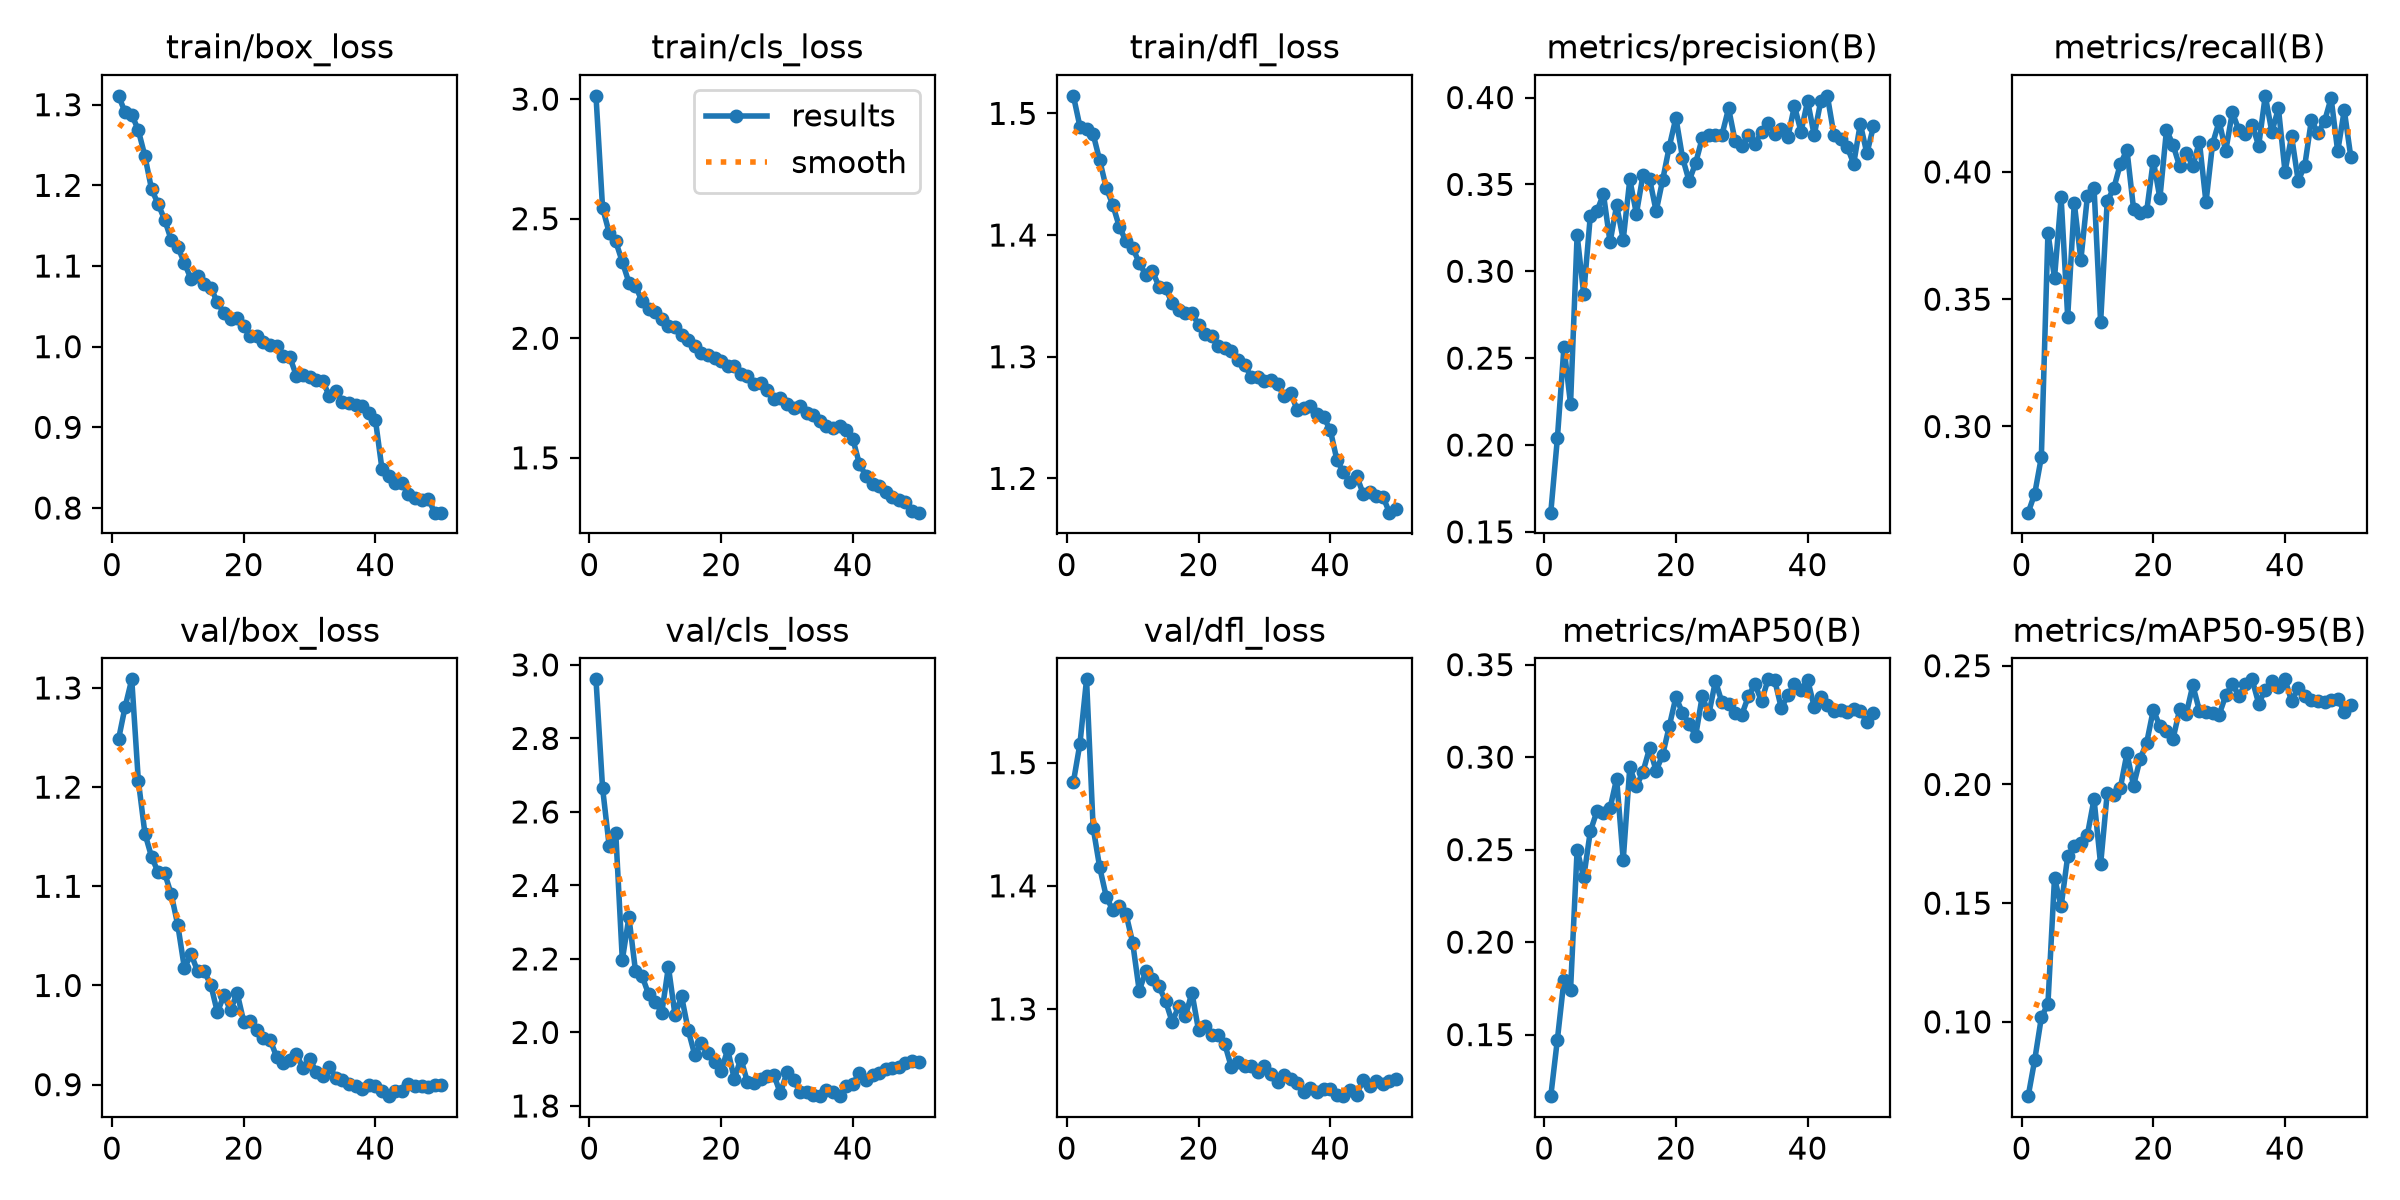

Data behind this chart, as committed beside it:
epoch, time, train/box_loss, train/cls_loss, train/dfl_loss, metrics/precision(B), metrics/recall(B), metrics/mAP50(B), metrics/mAP50-95(B), val/box_loss, val/cls_loss, val/dfl_loss, lr/pg0, lr/pg1, lr/pg2
1, 156.5, 1.311, 3.014, 1.514, 0.161, 0.2662, 0.1167, 0.0687, 1.248, 2.961, 1.484, 0.0003697, 0.0003697, 0.0003697
2, 310.9, 1.29, 2.545, 1.489, 0.2037, 0.2737, 0.1472, 0.08408, 1.281, 2.665, 1.516, 0.0007254, 0.0007254, 0.0007254
3, 463.7, 1.288, 2.442, 1.487, 0.2564, 0.2879, 0.1794, 0.1018, 1.309, 2.508, 1.568, 0.001066, 0.001066, 0.001066
4, 613.1, 1.268, 2.405, 1.483, 0.2235, 0.376, 0.1739, 0.1076, 1.207, 2.544, 1.447, 0.001045, 0.001045, 0.001045
5, 761.4, 1.236, 2.319, 1.461, 0.3209, 0.3584, 0.25, 0.1607, 1.153, 2.197, 1.415, 0.001023, 0.001023, 0.001023
6, 909.8, 1.196, 2.233, 1.439, 0.2869, 0.39, 0.2349, 0.1486, 1.13, 2.314, 1.391, 0.001001, 0.001001, 0.001001
7, 1058, 1.177, 2.219, 1.425, 0.3318, 0.343, 0.2598, 0.1697, 1.114, 2.167, 1.38, 0.000979, 0.000979, 0.000979
8, 1207, 1.157, 2.155, 1.406, 0.3345, 0.3878, 0.2706, 0.1741, 1.113, 2.153, 1.383, 0.000957, 0.000957, 0.000957
9, 1355, 1.132, 2.124, 1.395, 0.3444, 0.3654, 0.2699, 0.1754, 1.092, 2.104, 1.377, 0.000935, 0.000935, 0.000935
10, 1503, 1.124, 2.109, 1.39, 0.3167, 0.3906, 0.2724, 0.1789, 1.061, 2.083, 1.354, 0.000913, 0.000913, 0.000913
11, 1650, 1.104, 2.079, 1.377, 0.3379, 0.3938, 0.2883, 0.1938, 1.017, 2.054, 1.315, 0.000891, 0.000891, 0.000891
12, 1798, 1.084, 2.049, 1.367, 0.3182, 0.3409, 0.2443, 0.1663, 1.032, 2.179, 1.331, 0.000869, 0.000869, 0.000869
13, 1945, 1.088, 2.047, 1.37, 0.3528, 0.3885, 0.2945, 0.1963, 1.014, 2.048, 1.324, 0.000847, 0.000847, 0.000847
14, 2093, 1.078, 2.016, 1.358, 0.3331, 0.3936, 0.2842, 0.1955, 1.014, 2.098, 1.318, 0.000825, 0.000825, 0.000825
15, 2242, 1.073, 1.992, 1.356, 0.3553, 0.4031, 0.2921, 0.1986, 1.001, 2.007, 1.306, 0.000803, 0.000803, 0.000803
16, 2389, 1.055, 1.967, 1.344, 0.3532, 0.4086, 0.3047, 0.2131, 0.973, 1.939, 1.29, 0.000781, 0.000781, 0.000781
17, 2537, 1.042, 1.939, 1.339, 0.3346, 0.3855, 0.2927, 0.1995, 0.9899, 1.971, 1.302, 0.000759, 0.000759, 0.000759
18, 2684, 1.035, 1.928, 1.336, 0.3527, 0.3839, 0.3014, 0.2107, 0.9749, 1.943, 1.294, 0.000737, 0.000737, 0.000737
19, 2831, 1.036, 1.918, 1.336, 0.3718, 0.3847, 0.3168, 0.2177, 0.9926, 1.92, 1.313, 0.000715, 0.000715, 0.000715
20, 2979, 1.026, 1.906, 1.326, 0.3884, 0.4045, 0.3325, 0.2314, 0.9637, 1.894, 1.283, 0.000693, 0.000693, 0.000693
21, 3127, 1.014, 1.884, 1.318, 0.3655, 0.3897, 0.324, 0.2245, 0.9643, 1.954, 1.286, 0.000671, 0.000671, 0.000671
22, 3275, 1.013, 1.884, 1.317, 0.352, 0.4164, 0.3181, 0.2225, 0.9549, 1.874, 1.279, 0.000649, 0.000649, 0.000649
23, 3422, 1.006, 1.852, 1.308, 0.3623, 0.4106, 0.3115, 0.2193, 0.9474, 1.929, 1.279, 0.000627, 0.000627, 0.000627
24, 3569, 1.003, 1.843, 1.307, 0.3767, 0.4022, 0.333, 0.2316, 0.9454, 1.865, 1.271, 0.0006051, 0.0006051, 0.0006051
25, 3718, 1.001, 1.809, 1.305, 0.3782, 0.4075, 0.3232, 0.2297, 0.928, 1.864, 1.253, 0.0005831, 0.0005831, 0.0005831
26, 3865, 0.9884, 1.812, 1.297, 0.3782, 0.4023, 0.3411, 0.2417, 0.9223, 1.874, 1.257, 0.0005611, 0.0005611, 0.0005611
27, 4013, 0.9873, 1.782, 1.293, 0.3786, 0.4119, 0.3295, 0.2311, 0.9249, 1.882, 1.254, 0.0005391, 0.0005391, 0.0005391
28, 4161, 0.9637, 1.747, 1.284, 0.3938, 0.388, 0.3287, 0.2306, 0.931, 1.885, 1.254, 0.0005171, 0.0005171, 0.0005171
29, 4310, 0.9655, 1.749, 1.284, 0.3748, 0.4111, 0.3237, 0.23, 0.9166, 1.834, 1.249, 0.0004951, 0.0004951, 0.0004951
30, 4458, 0.9625, 1.724, 1.28, 0.3722, 0.4199, 0.3228, 0.2294, 0.9262, 1.892, 1.254, 0.0004731, 0.0004731, 0.0004731
31, 4606, 0.9587, 1.71, 1.281, 0.3782, 0.4082, 0.3328, 0.2375, 0.913, 1.87, 1.247, 0.0004511, 0.0004511, 0.0004511
32, 4755, 0.9576, 1.719, 1.278, 0.3732, 0.4234, 0.3396, 0.2423, 0.9086, 1.839, 1.241, 0.0004291, 0.0004291, 0.0004291
33, 4903, 0.9387, 1.686, 1.267, 0.3802, 0.4163, 0.3302, 0.2373, 0.9183, 1.837, 1.246, 0.0004071, 0.0004071, 0.0004071
34, 5051, 0.9454, 1.677, 1.27, 0.3853, 0.4147, 0.3421, 0.2422, 0.9071, 1.831, 1.243, 0.0003851, 0.0003851, 0.0003851
35, 5200, 0.9317, 1.653, 1.256, 0.3787, 0.4186, 0.3417, 0.2443, 0.9044, 1.828, 1.24, 0.0003631, 0.0003631, 0.0003631
36, 5348, 0.9302, 1.634, 1.258, 0.3818, 0.4103, 0.3265, 0.2341, 0.9004, 1.843, 1.233, 0.0003411, 0.0003411, 0.0003411
37, 5496, 0.9279, 1.627, 1.259, 0.377, 0.4299, 0.3333, 0.2398, 0.899, 1.838, 1.236, 0.0003191, 0.0003191, 0.0003191
38, 5644, 0.9267, 1.632, 1.253, 0.3951, 0.4157, 0.3393, 0.2436, 0.8961, 1.827, 1.233, 0.0002971, 0.0002971, 0.0002971
39, 5792, 0.918, 1.615, 1.25, 0.3803, 0.4249, 0.336, 0.2412, 0.8999, 1.854, 1.235, 0.0002751, 0.0002751, 0.0002751
40, 5940, 0.9093, 1.579, 1.24, 0.398, 0.4001, 0.3418, 0.2443, 0.8985, 1.86, 1.235, 0.0002531, 0.0002531, 0.0002531
41, 6069, 0.8482, 1.474, 1.216, 0.3783, 0.414, 0.3273, 0.235, 0.8935, 1.889, 1.23, 0.0002311, 0.0002311, 0.0002311
42, 6197, 0.8402, 1.425, 1.205, 0.398, 0.3965, 0.3327, 0.2407, 0.8884, 1.87, 1.229, 0.0002091, 0.0002091, 0.0002091
43, 6325, 0.8316, 1.391, 1.197, 0.401, 0.4024, 0.3281, 0.2373, 0.8931, 1.885, 1.234, 0.0001871, 0.0001871, 0.0001871
44, 6454, 0.8307, 1.384, 1.202, 0.3784, 0.4203, 0.325, 0.2354, 0.8933, 1.89, 1.23, 0.0001651, 0.0001651, 0.0001651
45, 6583, 0.8174, 1.357, 1.187, 0.376, 0.4153, 0.3257, 0.2349, 0.9008, 1.901, 1.243, 0.0001431, 0.0001431, 0.0001431
46, 6712, 0.8123, 1.334, 1.189, 0.3716, 0.4199, 0.3243, 0.2347, 0.899, 1.904, 1.238, 0.0001211, 0.0001211, 0.0001211
47, 6840, 0.81, 1.325, 1.186, 0.3619, 0.429, 0.326, 0.2354, 0.8987, 1.905, 1.242, 9.91012e-05, 9.91012e-05, 9.91012e-05
48, 6969, 0.8115, 1.313, 1.185, 0.3849, 0.4081, 0.3252, 0.2362, 0.8973, 1.916, 1.239, 7.71034e-05, 7.71034e-05, 7.71034e-05
49, 7097, 0.7944, 1.277, 1.172, 0.3678, 0.4242, 0.3189, 0.2305, 0.8998, 1.923, 1.242, 5.51056e-05, 5.51056e-05, 5.51056e-05
50, 7225, 0.7942, 1.271, 1.174, 0.3834, 0.4057, 0.3239, 0.2334, 0.8996, 1.918, 1.243, 3.31078e-05, 3.31078e-05, 3.31078e-05
